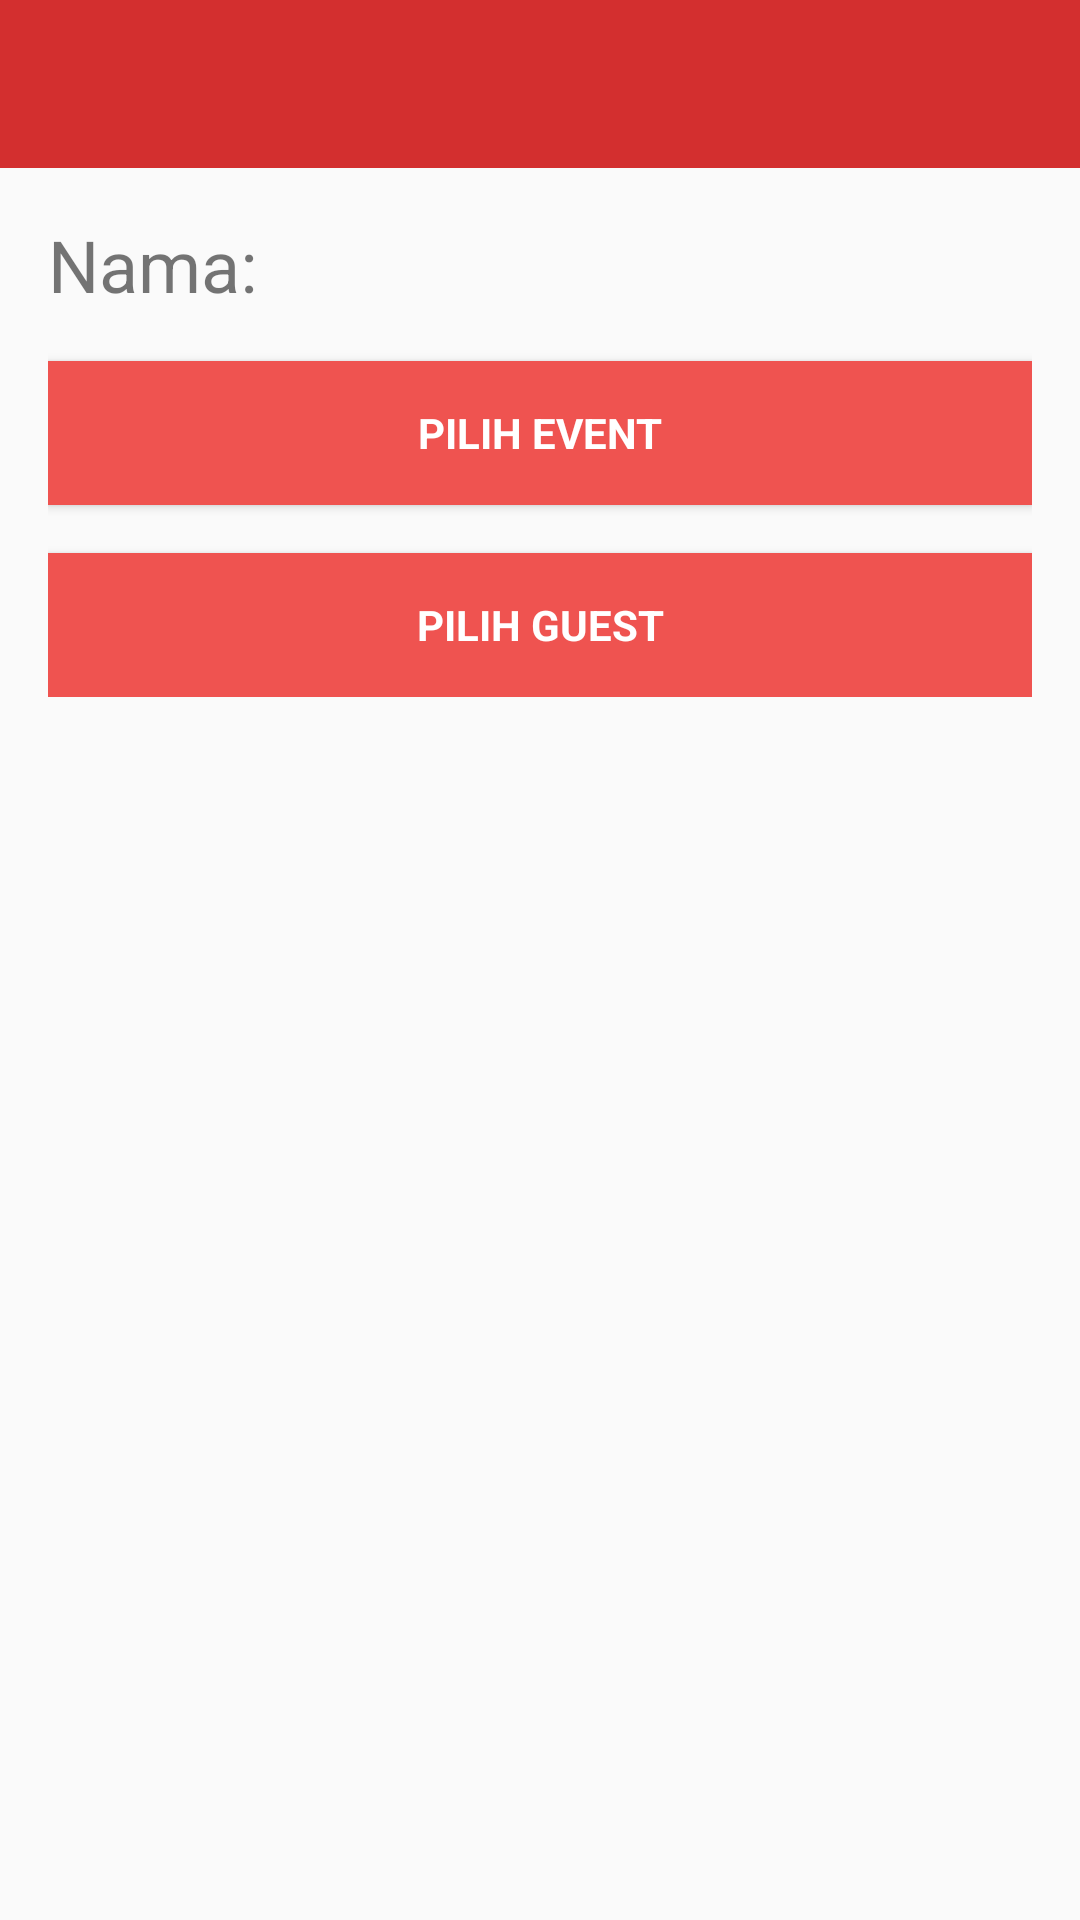

Reconstruct the res/layout file that produces this screen, plus the resources it refers to.
<!-- AndroidManifest.xml: application theme AppTheme -->
<!-- res/layout/activity_event_form.xml -->
<?xml version="1.0" encoding="utf-8"?>
<RelativeLayout xmlns:android="http://schemas.android.com/apk/res/android"
    xmlns:tools="http://schemas.android.com/tools"
    android:layout_width="match_parent"
    android:layout_height="match_parent"
    tools:context=".EventFormActivity"
    android:descendantFocusability="beforeDescendants"
    android:focusableInTouchMode="true"
    >

    <include
        android:id="@+id/toolbar"
        layout="@layout/tool_bar" />


    <ScrollView android:id="@+id/eventform_formScrollView"
        android:layout_width="match_parent"
        android:layout_height="match_parent"
        android:layout_below="@id/toolbar">


        <LinearLayout android:id="@+id/eventguest_form"
            android:layout_width="match_parent"
            android:layout_height="wrap_content"
            android:layout_marginLeft="@dimen/fab_margin"
            android:layout_marginRight="@dimen/fab_margin"
            android:orientation="vertical"
            android:focusable="true"
            android:focusableInTouchMode="true">

            <TextView
                android:text="@string/name"
                android:layout_width="match_parent"
                android:layout_height="wrap_content"
                android:textSize="24sp"
                android:id="@+id/nameTextView"
                android:layout_weight="1"
                android:layout_marginTop="16dp"/>


            <Button android:id="@+id/chooseEvent_button"
                style="?android:textAppearanceSmall"
                android:layout_width="match_parent"
                android:layout_height="wrap_content"
                android:layout_marginTop="16dp"
                android:text="@string/choosedEvent"
                android:textStyle="bold"
                android:textColor="#ffffffff"
                android:background="@color/colorAccent"/>

            <Button android:id="@+id/chooseGuest_button"
                style="?android:textAppearanceSmall"
                android:layout_width="match_parent"
                android:layout_height="wrap_content"
                android:layout_marginTop="16dp"
                android:text="@string/ChoosedGuest"
                android:textStyle="bold"
                android:textColor="#ffffffff"
                android:background="@color/colorAccent"/>


        </LinearLayout>

    </ScrollView>


</RelativeLayout>
<!-- res/layout/tool_bar.xml (included above) -->
<?xml version="1.0" encoding="utf-8"?>
<android.support.v7.widget.Toolbar xmlns:android="http://schemas.android.com/apk/res/android"
xmlns:local="http://schemas.android.com/apk/res-auto"
android:id="@+id/toolbar"
android:layout_width="match_parent"
android:layout_height="wrap_content"
android:minHeight="?attr/actionBarSize"
android:background="@color/colorPrimary"
local:theme="@style/ThemeOverlay.AppCompat.Dark.ActionBar"
local:popupTheme="@style/ThemeOverlay.AppCompat.Light" />
<!-- resources referenced by this layout -->
<resources>
  <color name="colorAccent">#ef5350</color>
  <color name="colorPrimary">#D32F2F</color>
  <dimen name="fab_margin">16dp</dimen>
  <string name="ChoosedGuest">Pilih Guest</string>
  <string name="choosedEvent">Pilih Event</string>
  <string name="name">Nama:</string>
  <style name="AppTheme" parent="MyMaterialTheme.Base">
  
      </style>
  <style name="MyMaterialTheme.Base" parent="Theme.AppCompat.Light.DarkActionBar">
          <item name="windowNoTitle">true</item>
          <item name="windowActionBar">false</item>
          <item name="colorPrimary">@color/colorPrimary</item>
          <item name="colorPrimaryDark">@color/colorPrimaryDark</item>
          <item name="colorAccent">@color/colorAccent</item>
          <item name="android:activatedBackgroundIndicator">@drawable/drawer_list_selector</item>
      </style>
  <color name="colorPrimaryDark">#B71C1C</color>
  <!-- drawable drawer_list_selector (drawable) -->
  <?xml version="1.0" encoding="utf-8"?>
  <selector xmlns:android="http://schemas.android.com/apk/res/android">
      <item android:state_pressed="true">
          <shape>
              <solid android:color="@color/highlightGrey"/>
          </shape>
      </item>
      <item android:state_activated="true" android:drawable="@drawable/light_gray_color"  />
      <item android:drawable="@color/windowBackground" android:state_activated="false"/>
  </selector>
  <color name="highlightGrey">#cfd8dc</color>
  <!-- drawable light_gray_color (drawable) -->
  <?xml version="1.0" encoding="utf-8"?>
  <shape xmlns:android="http://schemas.android.com/apk/res/android">
      <solid android:color="@color/highlightGrey"/>
  </shape>
  <color name="windowBackground">#FFFFFF</color>
</resources>
